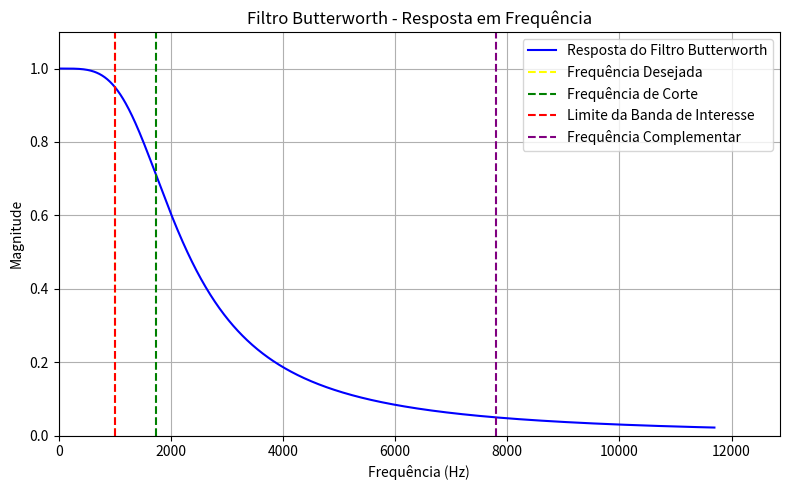

Write the Python code that produced this figure.
import numpy as np
import matplotlib.pyplot as plt

def findAnalogFilterByTargetFreq(fDesejada, ordem, filterType, desvio, isBP):
    omega_d = 2 * np.pi * fDesejada
    M_target = 1 - desvio if isBP else desvio

    A = ((1 / (M_target**2)) - 1)**(1 / (2 * ordem))

    # Calcular omega_c corretamente
    if filterType.lower() == 'lowpass':
        omega_c = omega_d / A
    elif filterType.lower() == 'highpass':
        omega_c = omega_d * A
    else:
        raise ValueError("filterType deve ser 'lowpass' ou 'highpass'.")

    # Calcular frequência limite (magnitude = M_target)
    if filterType.lower() == 'lowpass':
        omega_edge = omega_c * A
    else:
        omega_edge = omega_c / A

    # Frequência complementar (borda da outra banda)
    M_comp = desvio if isBP else 1 - desvio
    A_comp = ((1 / (M_comp**2)) - 1)**(1 / (2 * ordem))
    if filterType.lower() == 'lowpass':
        omega_comp = omega_c * A_comp
    else:
        omega_comp = omega_c / A_comp

    # Converter para Hz
    fc_escolhido_hz = omega_c / (2 * np.pi)
    freq_limite = omega_edge / (2 * np.pi)
    f_comp_hz = omega_comp / (2 * np.pi)

    # Frequências para o gráfico
    f_min = 0
    f_max = max(fDesejada, fc_escolhido_hz, freq_limite, f_comp_hz) * 1.5
    freqs = np.linspace(f_min, f_max, 1000)
    w = 2 * np.pi * freqs

    if filterType.lower() == 'lowpass':
        H = 1 / np.sqrt(1 + (w / omega_c)**(2 * ordem))
    else:
        H = 1 / np.sqrt(1 + (omega_c / w)**(2 * ordem))

    # Plotagem
    fig, ax = plt.subplots(figsize=(8, 5))
    ax.plot(freqs, H, label='Resposta do Filtro Butterworth', color='blue')
    ax.axvline(fDesejada, color='yellow', linestyle='--', label='Frequência Desejada')
    ax.axvline(fc_escolhido_hz, color='green', linestyle='--', label='Frequência de Corte')
    ax.axvline(freq_limite, color='red', linestyle='--', label='Limite da Banda de Interesse')
    ax.axvline(f_comp_hz, color='purple', linestyle='--', label='Frequência Complementar')

    ax.set_xlim(0, f_max * 1.1)
    ax.set_ylim(0, 1.1)
    ax.set_xlabel("Frequência (Hz)")
    ax.set_ylabel("Magnitude")
    ax.set_title("Filtro Butterworth - Resposta em Frequência")
    ax.grid(True)
    ax.legend()
    plt.tight_layout()
    plt.show()

    print("Frequência Desejada [Amarelo]:", fDesejada)
    print("Frequência de Corte [Verde]:", fc_escolhido_hz)
    print(("Limite da Banda de Passagem" if isBP else "Limite da Banda de Rejeição") + " [Vermelho]:", freq_limite)
    print("Frequência Complementar (banda oposta) [Roxa]:", f_comp_hz)

    return fc_escolhido_hz

if __name__ == '__main__':
    fc = findAnalogFilterByTargetFreq(
        fDesejada=1000,      # Frequência desejada em Hz
        ordem=2,
        filterType='lowpass',
        desvio=0.05,
        isBP=True           # Banda de rejeição
    )
    print("Frequência de Corte escolhida (Hz):", fc)

    # Projeto do filtro Sallen-Key
    R = 1000  # 1kΩ
    c = 1 / (2 * np.pi * fc * R)
    print("Valor da Capacitância (Farads):", c)